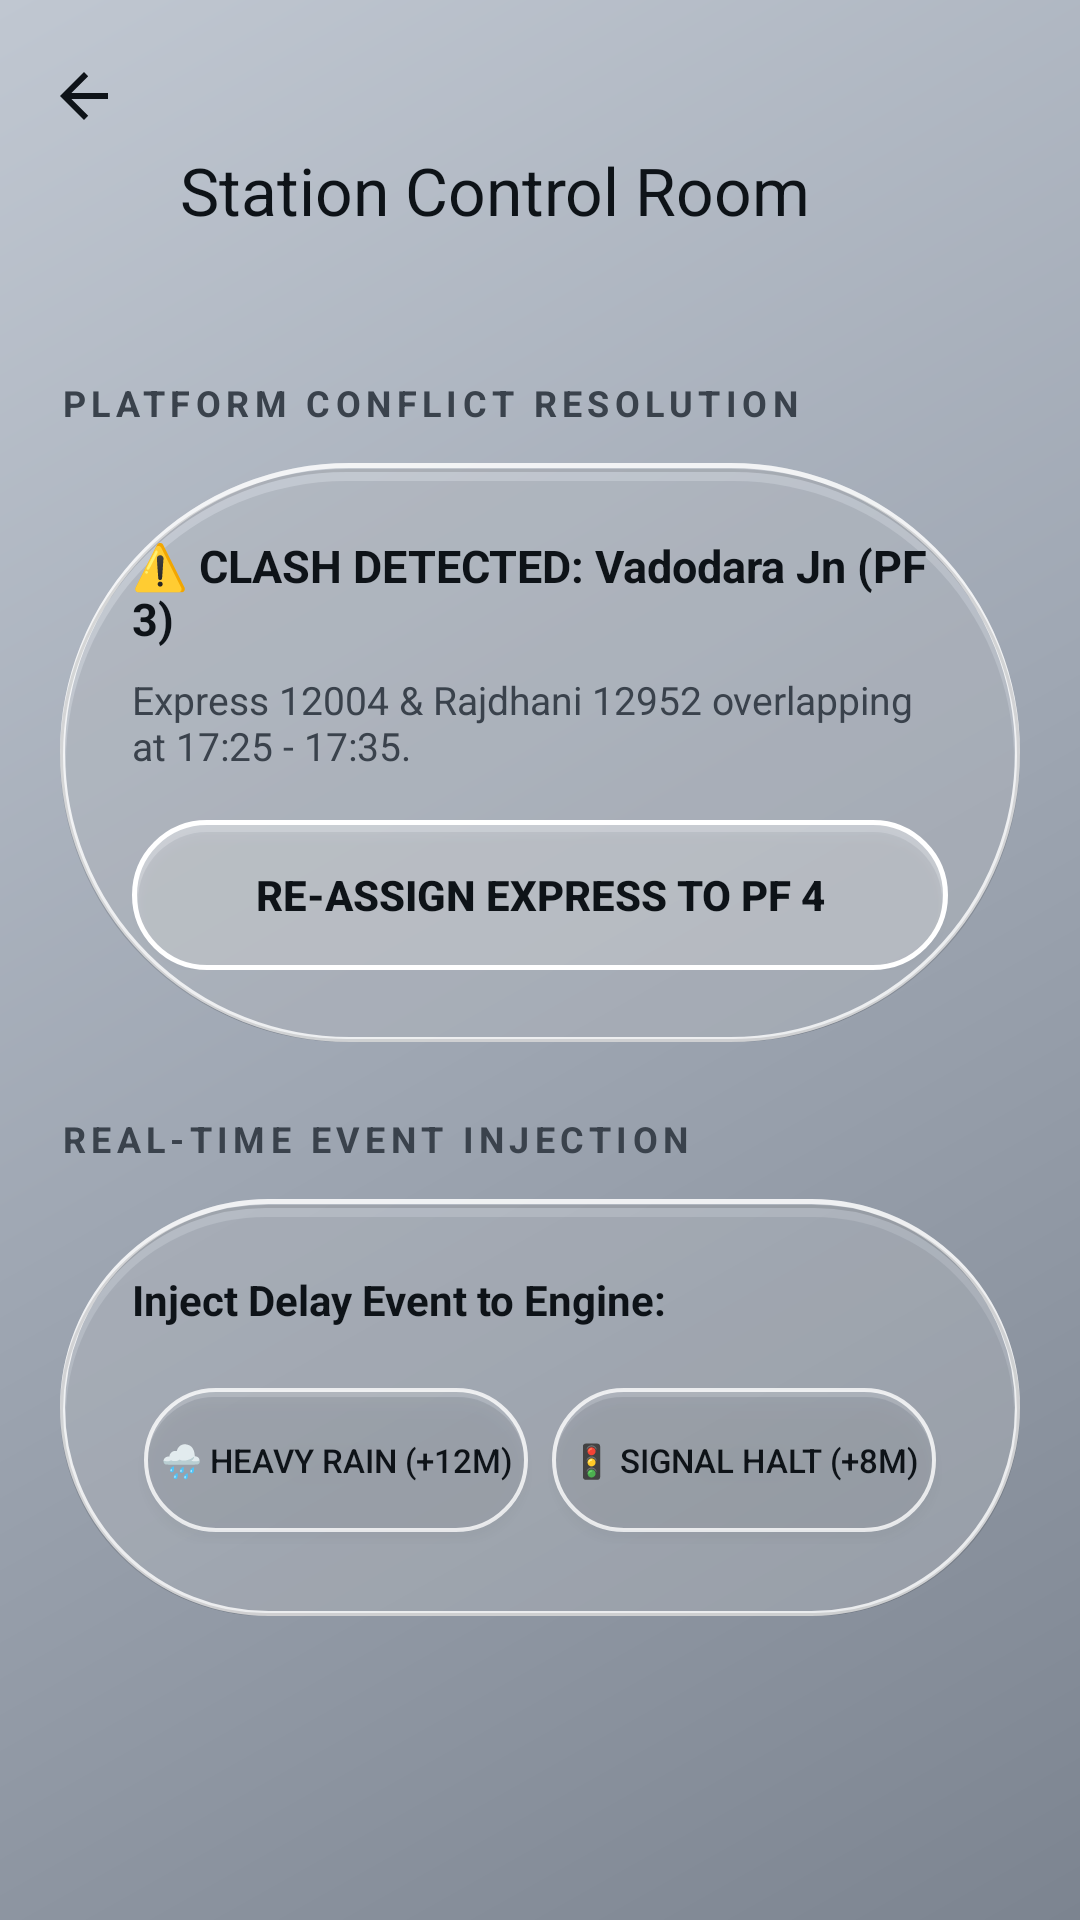

Layout XML and referenced resources for this Android screen:
<!-- AndroidManifest.xml: activity theme Theme.Train -->
<!-- res/layout/activity_station_master.xml -->
<?xml version="1.0" encoding="utf-8"?>
<androidx.coordinatorlayout.widget.CoordinatorLayout xmlns:android="http://schemas.android.com/apk/res/android"
    xmlns:app="http://schemas.android.com/apk/res-auto"
    xmlns:tools="http://schemas.android.com/tools"
    android:layout_width="match_parent"
    android:layout_height="match_parent"
    android:background="@drawable/app_background_gradient"
    tools:context=".StationMasterActivity">

    <com.google.android.material.appbar.AppBarLayout
        android:layout_width="match_parent"
        android:layout_height="wrap_content"
        android:background="@android:color/transparent"
        app:elevation="0dp">

        <com.google.android.material.appbar.MaterialToolbar
            android:id="@+id/toolbar_staff"
            android:layout_width="match_parent"
            android:layout_height="90dp"
            android:gravity="bottom"
            android:paddingBottom="8dp"
            app:navigationIcon="?attr/homeAsUpIndicator"
            app:navigationIconTint="@color/text_primary"
            app:title="Station Control Room"
            app:titleTextColor="@color/text_primary" />

    </com.google.android.material.appbar.AppBarLayout>

    <androidx.core.widget.NestedScrollView
        android:layout_width="match_parent"
        android:layout_height="match_parent"
        android:clipToPadding="false"
        android:paddingTop="16dp"
        app:layout_behavior="@string/appbar_scrolling_view_behavior">

        <LinearLayout
            android:layout_width="match_parent"
            android:layout_height="wrap_content"
            android:orientation="vertical"
            android:padding="20dp">

            
            <TextView
                android:layout_width="wrap_content"
                android:layout_height="wrap_content"
                android:text="PLATFORM CONFLICT RESOLUTION"
                android:textColor="@color/text_secondary"
                android:textSize="12sp"
                android:letterSpacing="0.15"
                android:textStyle="bold"
                android:layout_marginBottom="12dp"/>

            
            <FrameLayout
                android:id="@+id/card_conflict_alert"
                android:layout_width="match_parent"
                android:layout_height="wrap_content"
                android:layout_marginBottom="24dp"
                android:background="@drawable/glass_background">

                <LinearLayout
                    android:layout_width="match_parent"
                    android:layout_height="wrap_content"
                    android:orientation="vertical"
                    android:padding="24dp">

                    <TextView
                        android:id="@+id/text_conflict_status"
                        android:layout_width="wrap_content"
                        android:layout_height="wrap_content"
                        android:text="⚠️ CLASH DETECTED: Vadodara Jn (PF 3)"
                        android:textColor="@color/text_primary"
                        android:textSize="15sp"
                        android:textStyle="bold" />

                    <TextView
                        android:id="@+id/text_conflict_details"
                        android:layout_width="wrap_content"
                        android:layout_height="wrap_content"
                        android:layout_marginTop="8dp"
                        android:text="Express 12004 &amp; Rajdhani 12952 overlapping at 17:25 - 17:35."
                        android:textColor="@color/text_secondary"
                        android:textSize="13sp" />

                    <Button
                        android:id="@+id/button_reassign_pf"
                        android:layout_width="match_parent"
                        android:layout_height="50dp"
                        android:layout_marginTop="16dp"
                        android:background="@drawable/glass_button_primary"
                        android:text="Re-assign Express to PF 4"
                        android:textColor="@color/text_primary"
                        android:textStyle="bold"
                        app:backgroundTint="@null" />

                </LinearLayout>
            </FrameLayout>

            
            <TextView
                android:layout_width="wrap_content"
                android:layout_height="wrap_content"
                android:text="REAL-TIME EVENT INJECTION"
                android:textColor="@color/text_secondary"
                android:textSize="12sp"
                android:letterSpacing="0.15"
                android:textStyle="bold"
                android:layout_marginBottom="12dp"/>

            <FrameLayout
                android:layout_width="match_parent"
                android:layout_height="wrap_content"
                android:background="@drawable/glass_background">

                <LinearLayout
                    android:layout_width="match_parent"
                    android:layout_height="wrap_content"
                    android:orientation="vertical"
                    android:padding="24dp">

                    <TextView
                        android:layout_width="wrap_content"
                        android:layout_height="wrap_content"
                        android:text="Inject Delay Event to Engine:"
                        android:textColor="@color/text_primary"
                        android:textSize="14sp"
                        android:textStyle="bold" />

                    <GridLayout
                        android:layout_width="match_parent"
                        android:layout_height="wrap_content"
                        android:columnCount="2"
                        android:layout_marginTop="16dp">

                        <Button
                            android:id="@+id/btn_inject_rain"
                            android:layout_width="0dp"
                            android:layout_height="48dp"
                            android:layout_columnWeight="1"
                            android:layout_margin="4dp"
                            android:background="@drawable/glass_input_background"
                            android:text="🌧️ Heavy Rain (+12m)"
                            android:textColor="@color/text_primary"
                            android:textSize="11sp"
                            app:backgroundTint="@null" />

                        <Button
                            android:id="@+id/btn_inject_signal"
                            android:layout_width="0dp"
                            android:layout_height="48dp"
                            android:layout_columnWeight="1"
                            android:layout_margin="4dp"
                            android:background="@drawable/glass_input_background"
                            android:text="🚦 Signal Halt (+8m)"
                            android:textColor="@color/text_primary"
                            android:textSize="11sp"
                            app:backgroundTint="@null" />

                    </GridLayout>

                </LinearLayout>
            </FrameLayout>

        </LinearLayout>

    </androidx.core.widget.NestedScrollView>

</androidx.coordinatorlayout.widget.CoordinatorLayout>
<!-- resources referenced by this layout -->
<resources>
  <color name="text_primary">#0E1318</color>
  <color name="text_secondary">#3A424C</color>
  <!-- drawable app_background_gradient (drawable) -->
  <?xml version="1.0" encoding="utf-8"?>
  <shape xmlns:android="http://schemas.android.com/apk/res/android"
      android:shape="rectangle">
      <gradient
          android:angle="135"
          android:centerColor="@color/bg_gradient_center"
          android:endColor="@color/bg_gradient_end"
          android:startColor="@color/bg_gradient_start"
          android:type="linear" />
  </shape>
  <!-- drawable glass_button_primary (drawable) -->
  <?xml version="1.0" encoding="utf-8"?>
  <ripple xmlns:android="http://schemas.android.com/apk/res/android"
      android:color="#40FFFFFF">
      <item>
          <layer-list>
              <item
                  android:bottom="0dp"
                  android:left="2dp"
                  android:right="2dp"
                  android:top="4dp">
                  <shape>
                      <corners android:radius="100dp" />
                      <solid android:color="@color/glass_shadow_soft" />
                  </shape>
              </item>
              <item>
                  <shape>
                      <solid android:color="@color/glass_fill_pressed" />
                      <corners android:radius="100dp" />
                      <stroke
                          android:width="1.8dp"
                          android:color="@color/white" />
                  </shape>
              </item>
          </layer-list>
      </item>
  </ripple>
  <!-- drawable glass_input_background (drawable) -->
  <?xml version="1.0" encoding="utf-8"?>
  <layer-list xmlns:android="http://schemas.android.com/apk/res/android">
      <item
          android:bottom="0dp"
          android:left="1dp"
          android:right="1dp"
          android:top="3dp">
          <shape>
              <corners android:radius="100dp" />
              <solid android:color="@color/glass_shadow_soft" />
          </shape>
      </item>
      <item>
          <shape>
              <solid android:color="#25FFFFFF" />
              <corners android:radius="100dp" />
              <stroke
                  android:width="1.2dp"
                  android:color="@color/glass_highlight_top" />
          </shape>
      </item>
  </layer-list>
  <style name="Theme.Train" parent="Theme.Train.Normal" />
  <color name="bg_gradient_center">#9FA7B3</color>
  <color name="bg_gradient_end">#C0C7D1</color>
  <color name="bg_gradient_start">#7C8490</color>
  <color name="glass_shadow_soft">#30384250</color>
  <color name="glass_fill">#3DFFFFFF</color>
  <color name="glass_highlight_top">#CCFFFFFF</color>
  <color name="glass_stroke_bottom">#20000000</color>
  <color name="glass_fill_pressed">#5EFFFFFF</color>
  <color name="white">#FFFFFFFF</color>
  <style name="Theme.Train.Normal" parent="Theme.Material3.DayNight.NoActionBar">
          <item name="colorPrimary">@color/bg_gradient_center</item>
          <item name="android:windowBackground">@color/normal_bg</item>
          <item name="android:textColorPrimary">@color/black</item>
      </style>
  <color name="normal_bg">#F0F3F7</color>
  <color name="black">#FF000000</color>
</resources>
